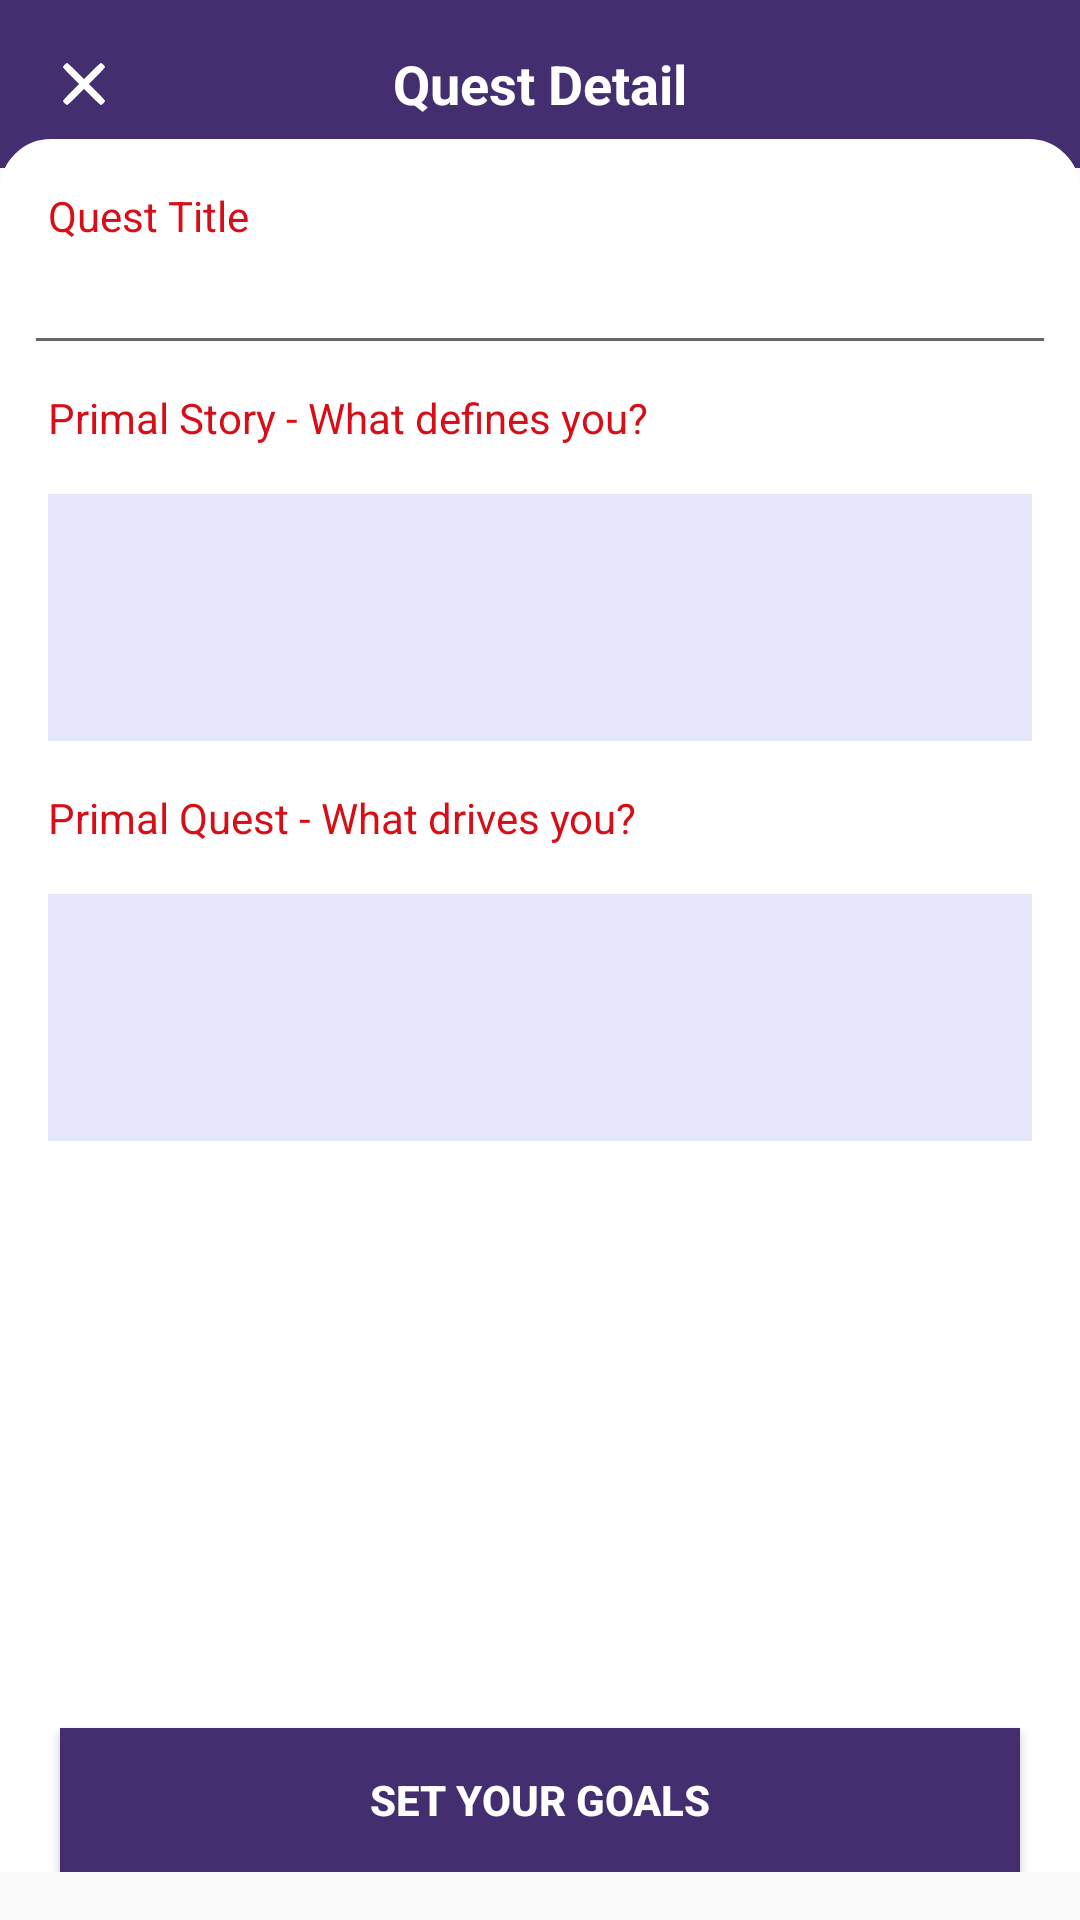

This screen was rendered from an Android layout file. Write that file and the resources it references.
<!-- AndroidManifest.xml: application theme AppTheme -->
<!-- res/layout/dialog_fragment_quest_detail.xml -->
<?xml version="1.0" encoding="utf-8"?>
<androidx.coordinatorlayout.widget.CoordinatorLayout xmlns:android="http://schemas.android.com/apk/res/android"
    xmlns:app="http://schemas.android.com/apk/res-auto"
    android:id="@+id/clMain"
    android:layout_width="match_parent"
    android:layout_height="match_parent"
    android:orientation="vertical">

    <RelativeLayout
        android:layout_width="match_parent"
        android:layout_height="match_parent"
        android:animateLayoutChanges="true">

      
                <RelativeLayout
                    android:id="@+id/toolbar_layout"
                    android:layout_width="match_parent"
                    android:layout_height="?attr/actionBarSize"
                    android:background="@color/colorPrimaryDark">



                    <RelativeLayout
                        android:layout_width="match_parent"
                        android:layout_height="wrap_content"
                        android:layout_centerInParent="true">

                        <ImageView
                            android:id="@+id/ivCancel"
                            android:layout_width="wrap_content"
                            android:layout_height="wrap_content"
                            android:layout_alignParentStart="true"
                            android:layout_centerVertical="true"
                            android:padding="@dimen/activity_margin"
                            android:src="@drawable/ic_close"
                            android:visibility="visible" />




                        <TextView
                            android:id="@+id/tvTitle"
                            android:layout_width="wrap_content"
                            android:layout_height="wrap_content"
                            android:layout_centerInParent="true"
                            android:gravity="center"
                            android:text="Quest Detail"
                            android:textColor="@color/text_color_white"
                            android:textSize="@dimen/text_size_large"
                            android:textStyle="bold" />


                    </RelativeLayout>


                </RelativeLayout>
          
        <RelativeLayout
            android:layout_width="match_parent"
            android:layout_height="wrap_content"
            android:layout_below="@+id/toolbar_layout"
            android:background="@drawable/bg_tab_background"
            android:layout_marginTop="-10dp"
            android:layout_marginBottom="@dimen/activity_margin">
            <LinearLayout
                android:layout_width="match_parent"
                android:layout_height="wrap_content"
                android:orientation="vertical"
                android:layout_margin="@dimen/activity_margin_small">

            <TextView
                android:layout_width="match_parent"
                android:layout_height="wrap_content"
                android:text="Quest Title"
                android:paddingLeft="@dimen/edittext_padding"
                android:paddingTop="@dimen/edittext_padding"
                android:textSize="@dimen/text_size_small"
                android:textColor="@color/text_color_red"/>

            <EditText
                android:layout_width="match_parent"
                android:layout_height="wrap_content"
                android:padding="@dimen/edittext_padding"
                android:id="@+id/etGoal"
                android:enabled="true"/>




                <TextView
                    android:layout_width="match_parent"
                    android:layout_height="wrap_content"
                    android:text="Primal Story - What defines you?"
                    android:textColor="@color/text_color_red"
                    android:padding="@dimen/edittext_padding"/>

                <EditText
                    android:layout_width="match_parent"
                    android:layout_height="wrap_content"
                    android:padding="@dimen/edittext_padding"
                    android:background="@color/color_light_purple"
                    android:lines="3"
                    android:layout_margin="@dimen/activity_margin_small"
                    android:id="@+id/etPrimalStory"
                    android:enabled="true"/>

                <TextView
                    android:layout_width="match_parent"
                    android:layout_height="wrap_content"
                    android:text="Primal Quest - What drives you?"
                    android:textColor="@color/text_color_red"
                    android:padding="@dimen/edittext_padding"/>

                <EditText
                    android:layout_width="match_parent"
                    android:layout_height="wrap_content"
                    android:padding="@dimen/edittext_padding"
                    android:background="@color/color_light_purple"
                    android:lines="3"
                    android:layout_margin="@dimen/activity_margin_small"
                    android:id="@+id/etTarget"
                    android:enabled="true"/>



            </LinearLayout>

            <Button
                android:layout_width="match_parent"
                android:layout_height="wrap_content"
                android:layout_alignParentBottom="true"
                android:background="@color/colorPrimaryDark"
                android:layout_margin="@dimen/activity_margin_extra_large"
                android:text="Set Your Goals"
                android:textColor="@color/text_color_white"
                android:textStyle="bold"/>






        </RelativeLayout>





    </RelativeLayout>






</androidx.coordinatorlayout.widget.CoordinatorLayout>
<!-- resources referenced by this layout -->
<resources>
  <color name="colorPrimaryDark">#432E70</color>
  <color name="color_light_purple">#E6E6FA</color>
  <color name="text_color_red">#d70d17</color>
  <color name="text_color_white">#ffffff</color>
  <dimen name="activity_margin">16dp</dimen>
  <dimen name="activity_margin_extra_large">20dp</dimen>
  <dimen name="activity_margin_small">8dp</dimen>
  <dimen name="edittext_padding">8dp</dimen>
  <dimen name="text_size_large">18sp</dimen>
  <dimen name="text_size_small">14sp</dimen>
  <!-- drawable bg_tab_background (drawable) -->
  <?xml version="1.0" encoding="utf-8"?>
  <shape xmlns:android="http://schemas.android.com/apk/res/android"
         android:shape="rectangle">
      <corners
  
          android:topLeftRadius="16dp"
          android:topRightRadius="16dp"></corners>
  
      <solid android:color="@color/text_color_white"/>
      <stroke android:width="2dp"
              android:color="@color/text_color_white"/>
  </shape>
  <!-- drawable ic_close (drawable) -->
  <?xml version="1.0" encoding="utf-8"?>
  <vector xmlns:android="http://schemas.android.com/apk/res/android"
          android:width="24dp"
          android:height="24dp"
          android:viewportHeight="96.000000"
          android:viewportWidth="96.000000">
  
      <group
          android:scaleX="0.100000"
          android:scaleY="-0.100000"
          android:translateY="96.000000">
          <path
              android:fillColor="@color/text_color_white"
              android:pathData="M222 737 c-12 -13 -22 -27 -22 -32 0 -6 48 -58 107 -117 l108 -108 -108 -108 c-59
  -59 -107 -112 -107 -118 0 -13 42 -54 55 -54 6 0 58 48 117 107 l108 108 108 -108
  c59 -59 112 -107 118 -107 13 0 54 42 54 55 0 6 -48 58 -107 117 l-108 108 108 108
  c59 59 107 112 107 118 0 13 -42 54 -55 54 -6 0 -58 -48 -117 -107 l-108 -108 -108
  108 c-59 59 -112 107 -118 107 -6 0 -20 -10 -32 -23z"
              android:strokeWidth="1"/>
      </group>
  </vector>
  <style name="AppTheme" parent="Theme.AppCompat.Light.NoActionBar">
          
          <item name="colorPrimary">@color/colorPrimary</item>
          <item name="colorPrimaryDark">@color/colorPrimaryDark</item>
          <item name="colorAccent">@color/colorAccent</item>
      </style>
  <color name="colorPrimary">#432E70</color>
  <color name="colorAccent">#ffc107</color>
</resources>
